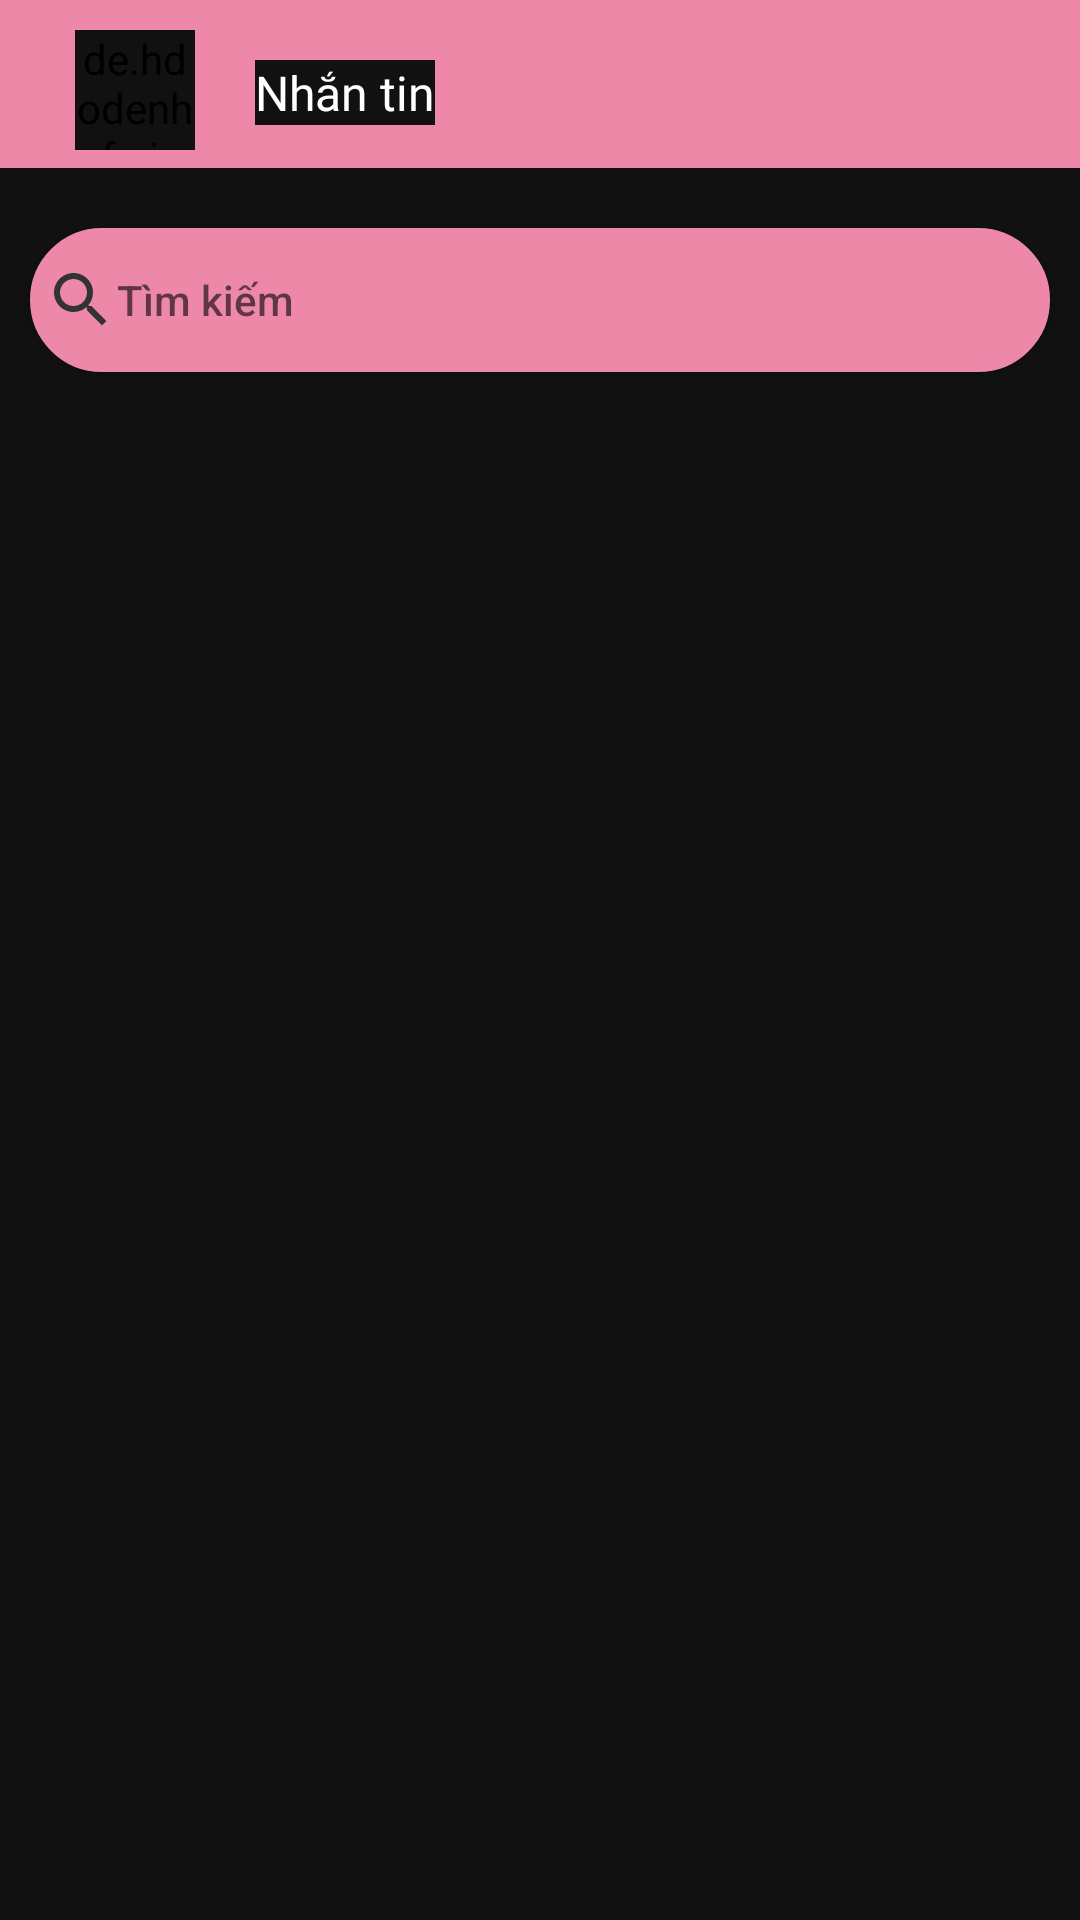

Write the Android layout XML for this screen, with the resource values it uses.
<!-- AndroidManifest.xml: application theme myStyle -->
<!-- res/layout/fragment_chat.xml -->
<?xml version="1.0" encoding="utf-8"?>
<RelativeLayout xmlns:android="http://schemas.android.com/apk/res/android"
    xmlns:app="http://schemas.android.com/apk/res-auto"
    xmlns:tools="http://schemas.android.com/tools"
    android:layout_width="match_parent"
    android:layout_height="match_parent"
    android:orientation="vertical"
    tools:context=".view.fragment.ChatFragment">

    <androidx.appcompat.widget.Toolbar
        android:id="@+id/toolbar"
        android:layout_width="match_parent"
        android:layout_height="wrap_content"
        android:background="@color/purple_500" />

    <de.hdodenhof.circleimageview.CircleImageView
        android:id="@+id/iv_avartar"
        android:layout_width="40dp"
        android:layout_height="40dp"
        android:layout_marginLeft="25dp"
        android:layout_marginTop="10dp"
        android:src="@drawable/sky" />

    <TextView
        android:layout_width="wrap_content"
        android:layout_height="wrap_content"
        android:layout_marginLeft="20dp"
        android:layout_marginTop="20dp"
        android:layout_toRightOf="@+id/iv_avartar"
        android:fontFamily="@font/hero_new_extrabold"
        android:text="Nhắn tin"
        android:textSize="16dp" />

    <Button
        android:padding="5dp"
        android:id="@+id/btn_search"
        android:layout_width="340dp"
        android:layout_height="wrap_content"
        android:layout_below="@+id/toolbar"
        android:layout_centerHorizontal="true"
        android:layout_marginTop="20dp"
        android:background="@drawable/background_border"
        android:drawableLeft="@drawable/ic_baseline_search_24"
        android:gravity="left|center"
        android:hint="Tìm kiếm "
        android:textAllCaps="false" />


    <androidx.recyclerview.widget.RecyclerView
        android:id="@+id/rv_user_chat"
        android:layout_width="match_parent"
        android:layout_height="wrap_content"
        android:layout_below="@+id/btn_search"
        android:layout_marginTop="20dp">

    </androidx.recyclerview.widget.RecyclerView>


</RelativeLayout>
<!-- resources referenced by this layout -->
<resources>
  <color name="purple_500">#ED88A9</color>
  <!-- drawable background_border (drawable) -->
  <?xml version="1.0" encoding="utf-8"?>
  <shape xmlns:android="http://schemas.android.com/apk/res/android">
  
      <corners android:radius="30dp"
          />
      <solid
  
          android:color="@color/purple_500" />
  
  
  
      <stroke
          android:color="@color/purple_500"
          android:width="2dp" />
  
  
  </shape>
  <!-- drawable ic_baseline_search_24 (drawable) -->
  <vector android:height="24dp" android:tint="@color/background_3"
      android:viewportHeight="24" android:viewportWidth="24"
      android:width="24dp" xmlns:android="http://schemas.android.com/apk/res/android">
      <path android:fillColor="@android:color/white" android:pathData="M15.5,14h-0.79l-0.28,-0.27C15.41,12.59 16,11.11 16,9.5 16,5.91 13.09,3 9.5,3S3,5.91 3,9.5 5.91,16 9.5,16c1.61,0 3.09,-0.59 4.23,-1.57l0.27,0.28v0.79l5,4.99L20.49,19l-4.99,-5zM9.5,14C7.01,14 5,11.99 5,9.5S7.01,5 9.5,5 14,7.01 14,9.5 11.99,14 9.5,14z"/>
  </vector>
  <!-- drawable sky: png bitmap (drawable, 2657 bytes) -->
  <style name="myStyle" parent="Theme.AppCompat.Light.NoActionBar">
          
          <item name="colorPrimary">@color/purple_500</item>
          <item name="colorPrimaryVariant">@color/background_1</item>
          <item name="colorOnPrimary">@color/white</item>
          <item name="android:textColor">@color/white</item>
          <item name="android:background">@color/background_1</item>
  
          
          <item name="colorSecondary">@color/purple_500</item>
          <item name="colorSecondaryVariant">@color/background_3</item>
          <item name="colorOnSecondary">@color/white</item>
          <item name="android:navigationBarColor" tools:targetApi="l">@color/background_0</item>
          
          <item name="android:statusBarColor" tools:targetApi="l">?attr/colorPrimaryVariant</item>
          
      </style>
  <color name="background_3">#333333</color>
  <color name="background_1">#111111</color>
  <color name="white">#FFFFFFFF</color>
  <color name="background_0">#000000</color>
</resources>
